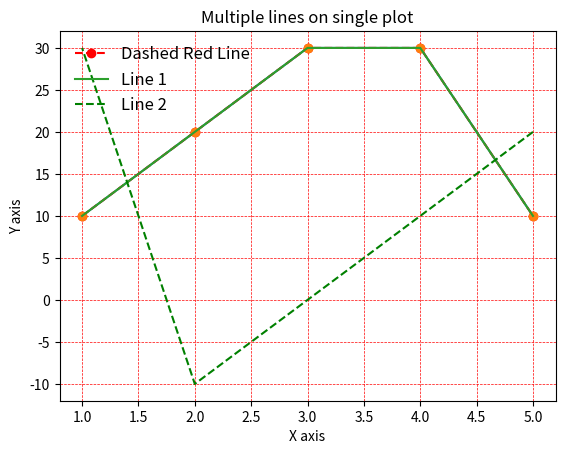

Write the Python code that produced this figure.
import matplotlib.pyplot as plt 

x = [1,2,3,4,5]           ; '''these arrays can be made using numpy also but to use it first import numpy and np.array[(array elements)]'''
y = [10,20,30,30,10]
x2 = [5,4,3,2,1]
y2 = [20,10,0,-10,30]

plt.plot(x , y) ;  '''plt.plot()   =   to plot x and y in same graph '''
plt.show()      ;  '''plt.show()   =   to plot the graph'''




'''Customization of plotting'''
plt.plot(x , y , marker='o' , linestyle='--' , color='red', label='Dashed Red Line')
plt.xlabel('X axis')
plt.ylabel('Y axis')
plt.title('Customization Line Stye and Color')
plt.legend()
plt.show()


plt.plot(x,y, 'o') ;              '''to plot without graph'''
plt.show()


'''Adding grid and customizing'''
'''Mutiple lines on single plot'''
plt.plot(x,y , label='Line 1')
plt.plot(x2 ,y2 , label='Line 2' , linestyle='--' ,  color='green')
plt.xlabel('X axis')
plt.ylabel('Y axis')
plt.title('Multiple lines on single plot')
plt.legend(loc='upper left' , fontsize=12 , frameon=False) ;           '''Customization of legend'''
plt.grid(color='red' , linestyle='--' , linewidth=0.5)
plt.show()